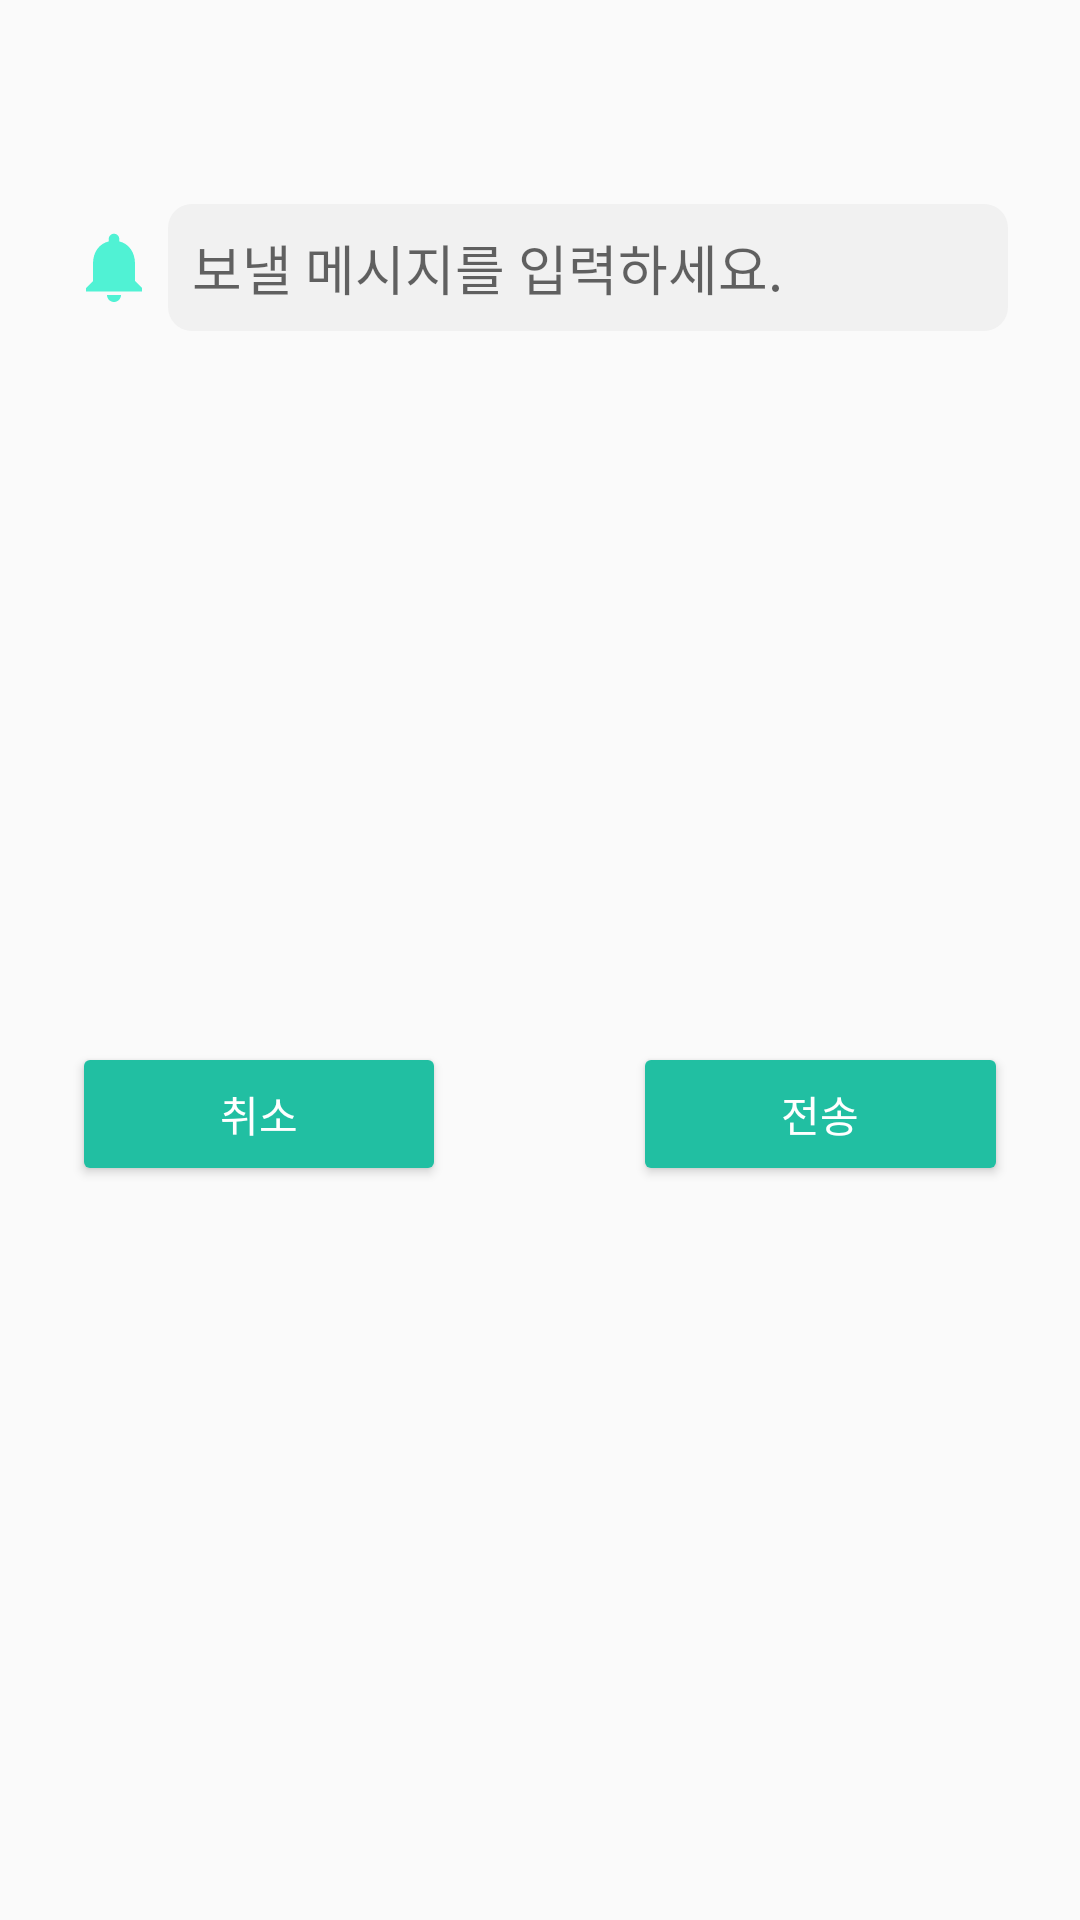

Android layout source for this screen:
<!-- AndroidManifest.xml: application theme Theme.PhoneBook -->
<!-- res/layout/dialog_send_notification_message.xml -->
<?xml version="1.0" encoding="utf-8"?>
<androidx.constraintlayout.widget.ConstraintLayout xmlns:android="http://schemas.android.com/apk/res/android"
    android:layout_width="match_parent"
    android:layout_height="wrap_content"
    xmlns:app="http://schemas.android.com/apk/res-auto">

    <TextView
        android:id="@+id/dialog_add_notification_tv_title"
        android:layout_width="match_parent"
        android:layout_height="wrap_content"
        android:layout_margin="24dp"
        android:textSize="20sp"
        android:textStyle="bold"
        app:layout_constraintEnd_toEndOf="parent"
        app:layout_constraintStart_toStartOf="parent"
        app:layout_constraintTop_toTopOf="parent" />

    <ImageView
        android:id="@+id/dialog_add_notification_iv_title_icon"
        android:layout_width="28dp"
        android:layout_height="28dp"
        android:src="@drawable/ic_notification"
        android:layout_marginTop="24dp"
        app:layout_constraintStart_toStartOf="@+id/dialog_add_notification_tv_title"
        app:layout_constraintTop_toBottomOf="@+id/dialog_add_notification_tv_title" />

    <EditText
        android:id="@+id/dialog_add_notification_et_message"
        android:layout_width="0dp"
        android:layout_height="wrap_content"
        android:background="@drawable/bg_edit_text"
        android:hint="보낼 메시지를 입력하세요."
        android:layout_marginStart="4dp"
        android:padding="8dp"
        app:layout_constraintBottom_toBottomOf="@+id/dialog_add_notification_iv_title_icon"
        app:layout_constraintEnd_toEndOf="@+id/dialog_add_notification_tv_title"
        app:layout_constraintStart_toEndOf="@+id/dialog_add_notification_iv_title_icon"
        app:layout_constraintTop_toTopOf="@+id/dialog_add_notification_iv_title_icon" />

    <LinearLayout
        android:layout_width="0dp"
        android:layout_height="wrap_content"
        android:orientation="horizontal"
        android:layout_marginTop="16dp"
        android:layout_marginBottom="24dp"
        app:layout_constraintBottom_toBottomOf="parent"
        app:layout_constraintEnd_toEndOf="@+id/dialog_add_notification_et_message"
        app:layout_constraintStart_toStartOf="@+id/dialog_add_notification_iv_title_icon"
        app:layout_constraintTop_toBottomOf="@+id/dialog_add_notification_et_message">

        <androidx.appcompat.widget.AppCompatButton
            android:id="@+id/dialog_add_notification_btn_cancel"
            android:layout_width="0dp"
            android:layout_height="wrap_content"
            android:text="취소"
            android:textColor="@color/white"
            android:backgroundTint="@color/mainTurquoise"
            android:layout_weight="2"/>

        <View
            android:layout_width="0dp"
            android:layout_height="0dp"
            android:layout_weight="1"/>

        <androidx.appcompat.widget.AppCompatButton
            android:id="@+id/dialog_add_notification_btn_send"
            android:layout_width="0dp"
            android:layout_height="wrap_content"
            android:text="전송"
            android:textColor="@color/white"
            android:backgroundTint="@color/mainTurquoise"
            android:layout_weight="2"/>
    </LinearLayout>
</androidx.constraintlayout.widget.ConstraintLayout>
<!-- resources referenced by this layout -->
<resources>
  <color name="mainTurquoise">#FF21BFA2</color>
  <color name="white">#FFFFFFFF</color>
  <!-- drawable bg_edit_text (drawable) -->
  <?xml version="1.0" encoding="utf-8"?>
  <selector xmlns:android="http://schemas.android.com/apk/res/android">
      <item android:state_focused="true">
          <shape android:shape="rectangle">
              <corners android:radius="8dp"/>
              <stroke android:width="1dp" android:color="@color/mainTurquoise"/>
              <solid android:color="#F1F1F1"/>
          </shape>
      </item>
  
      <item android:state_focused="false">
          <shape android:shape="rectangle">
              <corners android:radius="8dp"/>
              <solid android:color="#F1F1F1"/>
          </shape>
      </item>
  </selector>
  <!-- drawable ic_notification (drawable) -->
  <vector xmlns:android="http://schemas.android.com/apk/res/android" android:height="64dp" android:tint="@color/lightTurquoise" android:viewportHeight="24" android:viewportWidth="24" android:width="64dp">
        
      <path android:fillColor="@android:color/white" android:pathData="M12,22c1.1,0 2,-0.9 2,-2h-4c0,1.1 0.89,2 2,2zM18,16v-5c0,-3.07 -1.64,-5.64 -4.5,-6.32L13.5,4c0,-0.83 -0.67,-1.5 -1.5,-1.5s-1.5,0.67 -1.5,1.5v0.68C7.63,5.36 6,7.92 6,11v5l-2,2v1h16v-1l-2,-2z"/>
      
  </vector>
  <style name="Theme.PhoneBook" parent="Base.Theme.PhoneBook" />
  <color name="lightTurquoise">#FF50F2D4</color>
  <style name="Base.Theme.PhoneBook" parent="Theme.AppCompat.DayNight.NoActionBar">
          
          
      </style>
</resources>
